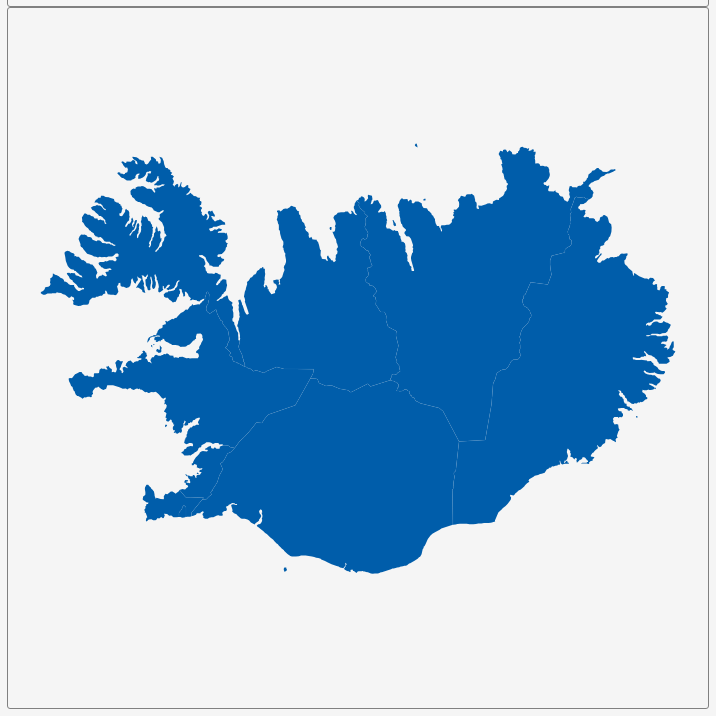
D3 v3 page, settled after 360 driven frames (6 s of simulated time); the page loaded 1 data file(s).


        var dim = 700;
        const center = {
            "lng": -19.0135,
            "lat": 65.0275
        };
        var scale = 3663;

        var title = document.getElementById('title');
        title.style.width = dim;
        title.style.marginLeft = "calc(50% - " + (dim / 2) + "px)";
        var map = document.getElementById('map')
        map.style.width = dim;
        map.style.marginLeft = "calc(50% - " + (dim / 2) + "px)";

        var tooltip = d3
            .select("#map")
            .append("div")
            .attr("class", "tooltip")
            .attr("opacity", 0);
        var width = dim,
            height = dim;

        var svg = d3.select("#map")
            .append("svg")
            .attr("width", width)
            .attr("height", height);

        scale = scale * .9// to give 5% padding on each side
        var projection = d3.geo.mercator()
            .center([center.lng, center.lat])
            .scale(scale)
            .translate([width / 2, height / 2]);
        var geoPath = d3.geo.path()
            .projection(projection);

        var g = svg.append("g");
        d3.json("geosource.json", function (json) {
            g.selectAll("path")
                .data(json.features)
                .enter()
                .append("path")
                .attr("d", geoPath)
                .attr("class", "polygon")
                .on("mouseover", mouseover)
                .on("mouseout", mouseout)
                .on("mousemove", mousemove);

            svg.call(d3.behavior.zoom().on("zoom", () => {
                g.attr("transform", "translate(" + d3.event.translate.join(",") + ")scale(" + d3.event.scale + ")");
            }));
        });
        function mouseover(d) {
            d3.select(this).attr("class", "hover");
            tooltip.style("opacity", 0.9);
            tooltip.html((d.properties.NAME_1 && "<b>" + d.properties.NAME_1 + "</b><br>" || '') +
                (d.properties.ENGTYPE_1 && d.properties.ENGTYPE_1));
        }
        function mouseout(d) {
            d3.select(this).attr("class", "polygon");
            tooltip.style("opacity", 0);
        }
        function mousemove(d) {
            tooltip.style({
                left: function () {
                    if (d3.event.pageX > 800) {
                        return d3.event.pageX - 180 + "px";
                    } else {
                        return d3.event.pageX + 23 + "px";
                    }
                },
                top: d3.event.pageY - 20 + "px",
            });
        }
    

### data: geosource.json
{
 "type": "FeatureCollection",
 "features": [
  {
   "type": "Feature",
   "geometry": {
    "type": "MultiPolygon",
    "coordinates": "[... 2 items]"
   },
   "properties": {
    "GID_0": "ISL",
    "NAME_0": "Iceland",
    "GID_1": "ISL.1_1",
    "NAME_1": "Austurland",
    "VARNAME_1": "Eastland",
    "NL_NAME_1": "",
    "TYPE_1": "Landsvæði",
    "ENGTYPE_1": "Region",
    "CC_1": "",
    "HASC_1": "IS.AL"
   }
  },
  {
   "type": "Feature",
   "geometry": {
    "type": "MultiPolygon",
    "coordinates": "[... 4 items]"
   },
   "properties": {
    "GID_0": "ISL",
    "NAME_0": "Iceland",
    "GID_1": "ISL.2_1",
    "NAME_1": "Hálshreppur",
    "VARNAME_1": "Norðurland eystra|Northland East",
    "NL_NAME_1": "",
    "TYPE_1": "Landsvæði",
    "ENGTYPE_1": "Region",
    "CC_1": "",
    "HASC_1": "IS.NE"
   }
  },
  {
   "type": "Feature",
   "geometry": {
    "type": "MultiPolygon",
    "coordinates": "[... 3 items]"
   },
   "properties": {
    "GID_0": "ISL",
    "NAME_0": "Iceland",
    "GID_1": "ISL.3_1",
    "NAME_1": "Höfuðborgarsvæði",
    "VARNAME_1": "Capital|Reykjavik and Reykjane",
    "NL_NAME_1": "",
    "TYPE_1": "Landsvæði",
    "ENGTYPE_1": "Region",
    "CC_1": "",
    "HASC_1": "IS.HO"
   }
  },
  {
   "type": "Feature",
   "geometry": {
    "type": "MultiPolygon",
    "coordinates": "[... 2 items]"
   },
   "properties": {
    "GID_0": "ISL",
    "NAME_0": "Iceland",
    "GID_1": "ISL.4_1",
    "NAME_1": "Norðurland vestra",
    "VARNAME_1": "Northland West",
    "NL_NAME_1": "",
    "TYPE_1": "Landsvæði",
    "ENGTYPE_1": "Region",
    "CC_1": "",
    "HASC_1": "IS.NV"
   }
  },
  {
   "type": "Feature",
   "geometry": {
    "type": "MultiPolygon",
    "coordinates": "[... 2 items]"
   },
   "properties": {
    "GID_0": "ISL",
    "NAME_0": "Iceland",
    "GID_1": "ISL.5_1",
    "NAME_1": "Suðurland",
    "VARNAME_1": "Southland|South",
    "NL_NAME_1": "",
    "TYPE_1": "Landsvæði",
    "ENGTYPE_1": "Region",
    "CC_1": "",
    "HASC_1": "IS.SL"
   }
  },
  {
   "type": "Feature",
   "geometry": {
    "type": "Polygon",
    "coordinates": "[... 1 items]"
   },
   "properties": {
    "GID_0": "ISL",
    "NAME_0": "Iceland",
    "GID_1": "ISL.6_1",
    "NAME_1": "Suðurnes",
    "VARNAME_1": "Southern Peninsula",
    "NL_NAME_1": "",
    "TYPE_1": "Kaupstadir",
    "ENGTYPE_1": "Independent Town",
    "CC_1": "",
    "HASC_1": "IS.SU"
   }
  },
  {
   "type": "Feature",
   "geometry": {
    "type": "Polygon",
    "coordinates": "[... 1 items]"
   },
   "properties": {
    "GID_0": "ISL",
    "NAME_0": "Iceland",
    "GID_1": "ISL.7_1",
    "NAME_1": "Vestfirðir",
    "VARNAME_1": "Western Fjords|Western Peninsula",
    "NL_NAME_1": "",
    "TYPE_1": "Landsvæði",
    "ENGTYPE_1": "Region",
    "CC_1": "",
    "HASC_1": "IS.VF"
   }
  },
  {
   "type": "Feature",
   "geometry": {
    "type": "MultiPolygon",
    "coordinates": "[... 5 items]"
   },
   "properties": {
    "GID_0": "ISL",
    "NAME_0": "Iceland",
    "GID_1": "ISL.8_1",
    "NAME_1": "Vesturland",
    "VARNAME_1": "Westland|West",
    "NL_NAME_1": "",
    "TYPE_1": "Landsvæði",
    "ENGTYPE_1": "Region",
    "CC_1": "",
    "HASC_1": "IS.VL"
   }
  }
 ]
}